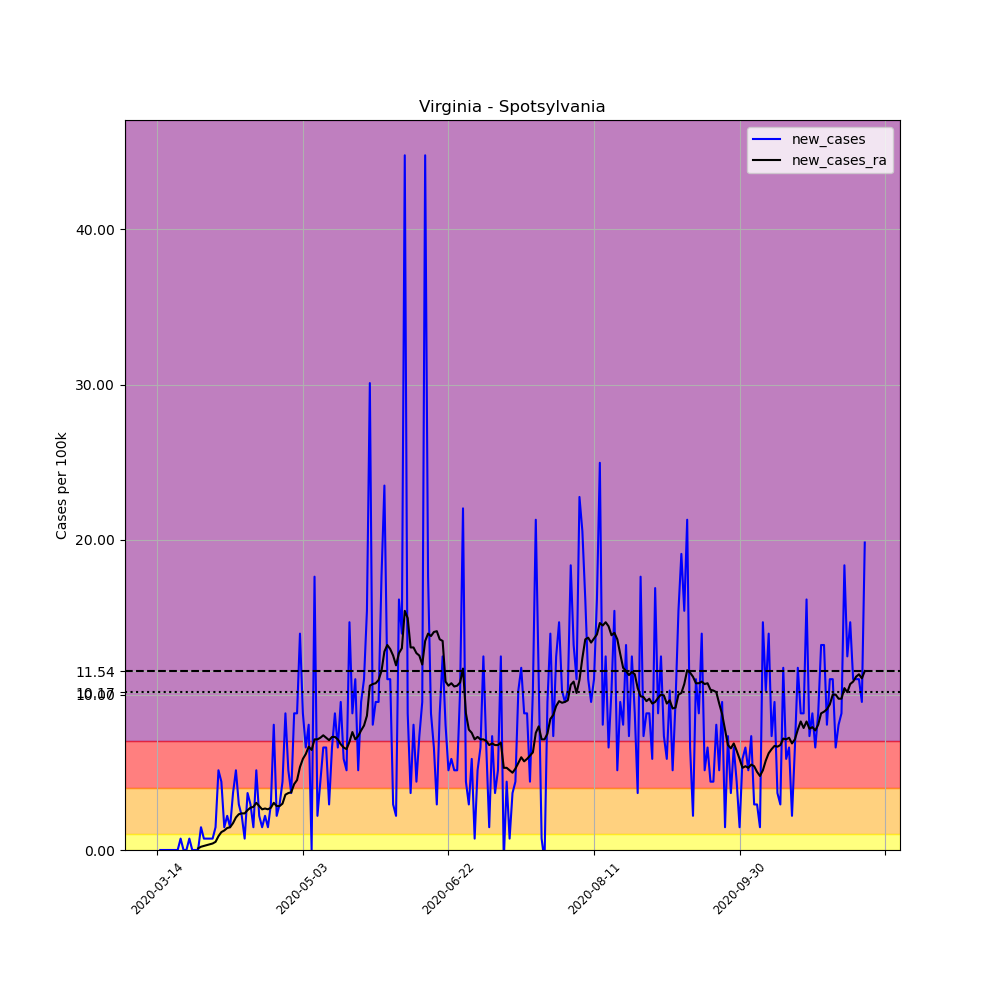

Data behind this chart, as committed beside it:
, date, county, state, fips, cases, deaths, COUNTY, STNAME, CTYNAME, POPESTIMATE2019, per_100k, new_cases, new_cases_ra
91207, 2020-03-14, Spotsylvania, Virginia, 51177, 1, 0, 177, Virginia, Spotsylvania, 136215, 0.7341, , 
91208, 2020-03-15, Spotsylvania, Virginia, 51177, 1, 0, 177, Virginia, Spotsylvania, 136215, 0.7341, 0.0, 
91209, 2020-03-16, Spotsylvania, Virginia, 51177, 1, 0, 177, Virginia, Spotsylvania, 136215, 0.7341, 0.0, 
91210, 2020-03-17, Spotsylvania, Virginia, 51177, 1, 0, 177, Virginia, Spotsylvania, 136215, 0.7341, 0.0, 
91211, 2020-03-18, Spotsylvania, Virginia, 51177, 1, 0, 177, Virginia, Spotsylvania, 136215, 0.7341, 0.0, 
91212, 2020-03-19, Spotsylvania, Virginia, 51177, 1, 0, 177, Virginia, Spotsylvania, 136215, 0.7341, 0.0, 
91213, 2020-03-20, Spotsylvania, Virginia, 51177, 1, 0, 177, Virginia, Spotsylvania, 136215, 0.7341, 0.0, 
91214, 2020-03-21, Spotsylvania, Virginia, 51177, 1, 0, 177, Virginia, Spotsylvania, 136215, 0.7341, 0.0, 
91215, 2020-03-22, Spotsylvania, Virginia, 51177, 2, 0, 177, Virginia, Spotsylvania, 136215, 1.468, 0.7341, 
91216, 2020-03-23, Spotsylvania, Virginia, 51177, 2, 0, 177, Virginia, Spotsylvania, 136215, 1.468, 0.0, 
91217, 2020-03-24, Spotsylvania, Virginia, 51177, 2, 0, 177, Virginia, Spotsylvania, 136215, 1.468, 0.0, 
91218, 2020-03-25, Spotsylvania, Virginia, 51177, 3, 0, 177, Virginia, Spotsylvania, 136215, 2.202, 0.7341, 
91219, 2020-03-26, Spotsylvania, Virginia, 51177, 3, 0, 177, Virginia, Spotsylvania, 136215, 2.202, 0.0, 
91220, 2020-03-27, Spotsylvania, Virginia, 51177, 3, 0, 177, Virginia, Spotsylvania, 136215, 2.202, 0.0, 
91221, 2020-03-28, Spotsylvania, Virginia, 51177, 3, 0, 177, Virginia, Spotsylvania, 136215, 2.202, 0.0, 0.1049
91222, 2020-03-29, Spotsylvania, Virginia, 51177, 5, 0, 177, Virginia, Spotsylvania, 136215, 3.671, 1.468, 0.2098
91223, 2020-03-30, Spotsylvania, Virginia, 51177, 6, 0, 177, Virginia, Spotsylvania, 136215, 4.405, 0.7341, 0.2622
91224, 2020-03-31, Spotsylvania, Virginia, 51177, 7, 0, 177, Virginia, Spotsylvania, 136215, 5.139, 0.7341, 0.3146
91225, 2020-04-01, Spotsylvania, Virginia, 51177, 8, 0, 177, Virginia, Spotsylvania, 136215, 5.873, 0.7341, 0.3671
91226, 2020-04-02, Spotsylvania, Virginia, 51177, 9, 0, 177, Virginia, Spotsylvania, 136215, 6.607, 0.7341, 0.4195
91227, 2020-04-03, Spotsylvania, Virginia, 51177, 11, 0, 177, Virginia, Spotsylvania, 136215, 8.075, 1.468, 0.5244
91228, 2020-04-04, Spotsylvania, Virginia, 51177, 18, 0, 177, Virginia, Spotsylvania, 136215, 13.21, 5.139, 0.8914
91229, 2020-04-05, Spotsylvania, Virginia, 51177, 24, 0, 177, Virginia, Spotsylvania, 136215, 17.62, 4.405, 1.154
91230, 2020-04-06, Spotsylvania, Virginia, 51177, 26, 0, 177, Virginia, Spotsylvania, 136215, 19.09, 1.468, 1.259
91231, 2020-04-07, Spotsylvania, Virginia, 51177, 29, 0, 177, Virginia, Spotsylvania, 136215, 21.29, 2.202, 1.416
91232, 2020-04-08, Spotsylvania, Virginia, 51177, 31, 0, 177, Virginia, Spotsylvania, 136215, 22.76, 1.468, 1.468
91233, 2020-04-09, Spotsylvania, Virginia, 51177, 36, 0, 177, Virginia, Spotsylvania, 136215, 26.43, 3.671, 1.73
91234, 2020-04-10, Spotsylvania, Virginia, 51177, 43, 0, 177, Virginia, Spotsylvania, 136215, 31.57, 5.139, 2.098
91235, 2020-04-11, Spotsylvania, Virginia, 51177, 47, 0, 177, Virginia, Spotsylvania, 136215, 34.5, 2.937, 2.307
91236, 2020-04-12, Spotsylvania, Virginia, 51177, 50, 0, 177, Virginia, Spotsylvania, 136215, 36.71, 2.202, 2.36
91237, 2020-04-13, Spotsylvania, Virginia, 51177, 51, 0, 177, Virginia, Spotsylvania, 136215, 37.44, 0.7341, 2.36
91238, 2020-04-14, Spotsylvania, Virginia, 51177, 56, 0, 177, Virginia, Spotsylvania, 136215, 41.11, 3.671, 2.569
91239, 2020-04-15, Spotsylvania, Virginia, 51177, 60, 0, 177, Virginia, Spotsylvania, 136215, 44.05, 2.937, 2.727
91240, 2020-04-16, Spotsylvania, Virginia, 51177, 62, 0, 177, Virginia, Spotsylvania, 136215, 45.52, 1.468, 2.779
91241, 2020-04-17, Spotsylvania, Virginia, 51177, 69, 0, 177, Virginia, Spotsylvania, 136215, 50.66, 5.139, 3.041
91242, 2020-04-18, Spotsylvania, Virginia, 51177, 72, 0, 177, Virginia, Spotsylvania, 136215, 52.86, 2.202, 2.832
91243, 2020-04-19, Spotsylvania, Virginia, 51177, 74, 0, 177, Virginia, Spotsylvania, 136215, 54.33, 1.468, 2.622
91244, 2020-04-20, Spotsylvania, Virginia, 51177, 77, 0, 177, Virginia, Spotsylvania, 136215, 56.53, 2.202, 2.674
91245, 2020-04-21, Spotsylvania, Virginia, 51177, 79, 2, 177, Virginia, Spotsylvania, 136215, 58, 1.468, 2.622
91246, 2020-04-22, Spotsylvania, Virginia, 51177, 83, 3, 177, Virginia, Spotsylvania, 136215, 60.93, 2.937, 2.727
91247, 2020-04-23, Spotsylvania, Virginia, 51177, 94, 3, 177, Virginia, Spotsylvania, 136215, 69.01, 8.075, 3.041
91248, 2020-04-24, Spotsylvania, Virginia, 51177, 97, 3, 177, Virginia, Spotsylvania, 136215, 71.21, 2.202, 2.832
91249, 2020-04-25, Spotsylvania, Virginia, 51177, 101, 3, 177, Virginia, Spotsylvania, 136215, 74.15, 2.937, 2.832
91250, 2020-04-26, Spotsylvania, Virginia, 51177, 107, 3, 177, Virginia, Spotsylvania, 136215, 78.55, 4.405, 2.989
91251, 2020-04-27, Spotsylvania, Virginia, 51177, 119, 3, 177, Virginia, Spotsylvania, 136215, 87.36, 8.81, 3.566
91252, 2020-04-28, Spotsylvania, Virginia, 51177, 126, 3, 177, Virginia, Spotsylvania, 136215, 92.5, 5.139, 3.671
91253, 2020-04-29, Spotsylvania, Virginia, 51177, 131, 3, 177, Virginia, Spotsylvania, 136215, 96.17, 3.671, 3.723
91254, 2020-04-30, Spotsylvania, Virginia, 51177, 143, 3, 177, Virginia, Spotsylvania, 136215, 105, 8.81, 4.247
91255, 2020-05-01, Spotsylvania, Virginia, 51177, 155, 4, 177, Virginia, Spotsylvania, 136215, 113.8, 8.81, 4.51
91256, 2020-05-02, Spotsylvania, Virginia, 51177, 174, 4, 177, Virginia, Spotsylvania, 136215, 127.7, 13.95, 5.349
91257, 2020-05-03, Spotsylvania, Virginia, 51177, 186, 4, 177, Virginia, Spotsylvania, 136215, 136.5, 8.81, 5.873
91258, 2020-05-04, Spotsylvania, Virginia, 51177, 195, 4, 177, Virginia, Spotsylvania, 136215, 143.2, 6.607, 6.188
91259, 2020-05-05, Spotsylvania, Virginia, 51177, 206, 4, 177, Virginia, Spotsylvania, 136215, 151.2, 8.075, 6.66
91260, 2020-05-06, Spotsylvania, Virginia, 51177, 206, 4, 177, Virginia, Spotsylvania, 136215, 151.2, 0.0, 6.45
91261, 2020-05-07, Spotsylvania, Virginia, 51177, 230, 4, 177, Virginia, Spotsylvania, 136215, 168.9, 17.62, 7.132
91262, 2020-05-08, Spotsylvania, Virginia, 51177, 233, 4, 177, Virginia, Spotsylvania, 136215, 171.1, 2.202, 7.132
91263, 2020-05-09, Spotsylvania, Virginia, 51177, 239, 4, 177, Virginia, Spotsylvania, 136215, 175.5, 4.405, 7.236
91264, 2020-05-10, Spotsylvania, Virginia, 51177, 248, 4, 177, Virginia, Spotsylvania, 136215, 182.1, 6.607, 7.394
91265, 2020-05-11, Spotsylvania, Virginia, 51177, 257, 4, 177, Virginia, Spotsylvania, 136215, 188.7, 6.607, 7.236
91266, 2020-05-12, Spotsylvania, Virginia, 51177, 261, 4, 177, Virginia, Spotsylvania, 136215, 191.6, 2.937, 7.079
... 184 more rows
